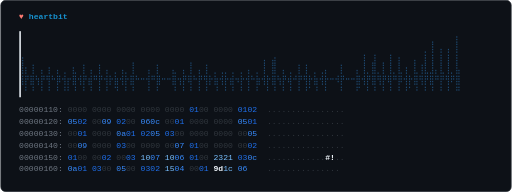
t = 0.00 s
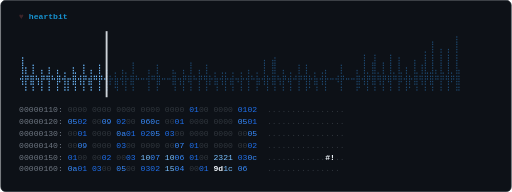
t = 1.00 s
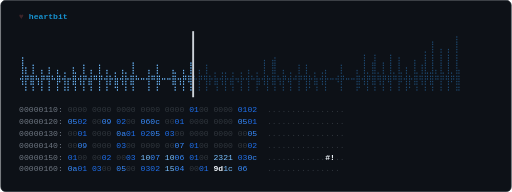
t = 2.00 s
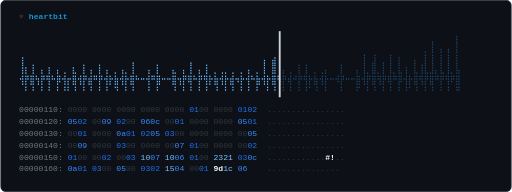
t = 3.00 s
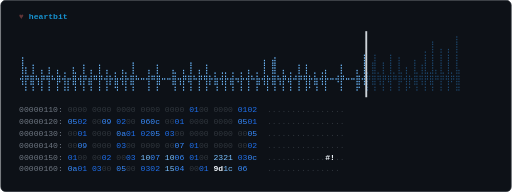
t = 4.00 s
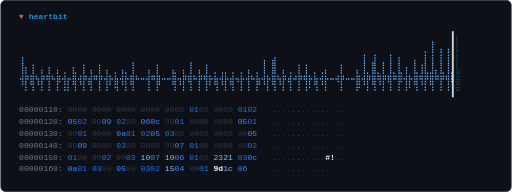
t = 5.00 s

The animated SVG that drew these frames (rendered in a browser with its animation timeline set to each time). Animation: 3 SMIL elements (animate=3), 1 CSS @keyframes rule; one cycle of 6.00 s, repeats indefinitely.

<svg xmlns="http://www.w3.org/2000/svg" width="820" height="308" viewBox="0 0 820 308" xml:space="preserve" role="img" aria-label="heartbit">
<title>heartbit</title>
<style>
text { font: 13px ui-monospace, SFMono-Regular, "SF Mono", Menlo, Consolas, "Liberation Mono", "DejaVu Sans Mono", monospace; white-space: pre; }
.g { font-size: 15px }
.old { fill: #1f4e79 } .new { fill: #79c0ff }
.k { fill: #1793d1; font-weight: 700 }
.heart { fill: #ff7b72; animation: beat 1.2s ease-out infinite }
@keyframes beat { 0% { opacity: 1 } 12% { opacity: .25 } 22% { opacity: 1 } 40% { opacity: .2 } 100% { opacity: .2 } }
.o { fill: #6e7681 } .z { fill: #30363d } .a { fill: #f0f6fc; font-weight: 700 }
.b1 { fill: #1f6feb } .b2 { fill: #388bfd } .b3 { fill: #79c0ff } .b4 { fill: #f0f6fc; font-weight: 700 }
</style>
<defs><clipPath id="sweep"><rect x="30" y="48" height="110" width="0"><animate attributeName="width" values="0;708.1;708.1" keyTimes="0;0.85;1" dur="6s" repeatCount="indefinite"/></rect></clipPath></defs>
<rect x="0.5" y="0.5" width="819" height="307" rx="8" fill="#0d1117" stroke="#30363d"/>
<text x="30" y="30"><tspan class="heart">♥</tspan><tspan class="k"> heartbit</tspan></text>
<text x="30" y="65" class="g old" textLength="708.1" lengthAdjust="spacingAndGlyphs">⠀⠀⠀⠀⠀⠀⠀⠀⠀⠀⠀⠀⠀⠀⠀⠀⠀⠀⠀⠀⠀⠀⠀⠀⠀⠀⠀⠀⠀⠀⠀⠀⠀⠀⠀⠀⠀⠀⠀⠀⠀⠀⠀⠀⠀⠀⠀⠀⠀⠀⠀⠀⠀⠀⠀⠀⠀⠀⠀⠀⠀⠀⠀⠀⠀⠀⠀⠀⠀⠀⠀⠀⠀⠀⠀⠀⠀⠀⢀⠀⠀⠀⠀⡆</text>
<text x="30" y="82" class="g old" textLength="708.1" lengthAdjust="spacingAndGlyphs">⠀⠀⠀⠀⠀⠀⠀⠀⠀⠀⠀⠀⠀⠀⠀⠀⠀⠀⠀⠀⠀⠀⠀⠀⠀⠀⠀⠀⠀⠀⠀⠀⠀⠀⠀⠀⠀⠀⠀⠀⠀⠀⠀⠀⠀⠀⠀⠀⠀⠀⠀⠀⠀⠀⠀⠀⠀⠀⠀⠀⠀⠀⠀⠀⠀⠀⠀⠀⠀⠀⠀⠀⠀⠀⠀⠀⠀⡀⢸⠀⡄⢠⠀⡇</text>
<text x="30" y="99" class="g old" textLength="708.1" lengthAdjust="spacingAndGlyphs">⢰⠀⠀⠀⠀⠀⠀⠀⠀⠀⠀⠀⠀⠀⠀⠀⠀⠀⠀⠀⠀⢀⠀⠀⠀⠀⠀⠀⠀⠀⠀⠀⢀⠀⠀⠀⠀⠀⠀⠀⠀⠀⠀⠀⠀⠀⢠⠀⣴⠀⠀⠀⠀⠀⠀⠀⠀⠀⠀⠀⠀⠀⠀⠀⠀⢸⠀⣸⠀⡀⢸⠀⡆⠀⠀⡄⠀⡇⢸⠀⡇⢸⠀⡇</text>
<text x="30" y="116" class="g old" textLength="708.1" lengthAdjust="spacingAndGlyphs">⢸⡆⢸⠀⡄⢰⠀⡄⢀⠀⣆⠀⡇⢠⠀⡇⢠⠀⡀⢠⡀⢸⠀⠀⢠⠀⡇⠀⠀⣄⠀⡄⢸⠀⡄⢸⠀⡀⢀⡀⢀⠀⡀⢠⠀⡀⢸⠀⣿⠀⡄⢀⠀⡇⢸⠀⡀⢀⡄⠀⠀⡇⠀⠀⡄⢸⡀⣿⡀⡇⢸⡀⣇⢰⠀⣇⢸⣇⣸⡄⣇⢸⡀⣧</text>
<text x="30" y="133" class="g old" textLength="708.1" lengthAdjust="spacingAndGlyphs">⢺⡟⣿⢳⡟⢻⠓⡿⢺⡖⣿⢺⡟⣾⠛⡟⢺⡗⣷⢺⡗⣿⠓⠒⢺⠛⣿⠒⠒⣿⢲⡟⢿⠓⡟⢻⡗⣷⢺⡗⣾⠲⡗⢺⠓⣷⢺⡗⣿⢳⡟⢾⠚⡟⢻⡗⣷⢺⡗⠒⠺⡟⠒⠒⣿⢺⡟⣿⢻⡟⢿⠛⡿⢺⡗⣿⢻⡟⣿⠛⡟⢻⠟⣿</text>
<text x="30" y="150" class="g old" textLength="708.1" lengthAdjust="spacingAndGlyphs">⠀⠃⠘⠀⠃⠘⠀⠃⠘⠃⠘⠀⠃⠘⠀⠃⠘⠀⠙⠀⠃⠘⠀⠀⠘⠀⠃⠀⠀⠘⠀⠃⠘⠀⠃⠘⠀⠘⠀⠃⠘⠀⠃⠘⠀⠃⠀⠃⠘⠀⠃⠘⠀⠃⠘⠁⠘⠀⠃⠀⠀⠃⠀⠀⠋⠀⠃⠘⠀⠃⠘⠀⠃⠘⠁⠘⠀⠃⠘⠀⠃⠘⠀⠛</text>
<g clip-path="url(#sweep)">
<text x="30" y="65" class="g new" textLength="708.1" lengthAdjust="spacingAndGlyphs">⠀⠀⠀⠀⠀⠀⠀⠀⠀⠀⠀⠀⠀⠀⠀⠀⠀⠀⠀⠀⠀⠀⠀⠀⠀⠀⠀⠀⠀⠀⠀⠀⠀⠀⠀⠀⠀⠀⠀⠀⠀⠀⠀⠀⠀⠀⠀⠀⠀⠀⠀⠀⠀⠀⠀⠀⠀⠀⠀⠀⠀⠀⠀⠀⠀⠀⠀⠀⠀⠀⠀⠀⠀⠀⠀⠀⠀⠀⢀⠀⠀⠀⠀⡆</text>
<text x="30" y="82" class="g new" textLength="708.1" lengthAdjust="spacingAndGlyphs">⠀⠀⠀⠀⠀⠀⠀⠀⠀⠀⠀⠀⠀⠀⠀⠀⠀⠀⠀⠀⠀⠀⠀⠀⠀⠀⠀⠀⠀⠀⠀⠀⠀⠀⠀⠀⠀⠀⠀⠀⠀⠀⠀⠀⠀⠀⠀⠀⠀⠀⠀⠀⠀⠀⠀⠀⠀⠀⠀⠀⠀⠀⠀⠀⠀⠀⠀⠀⠀⠀⠀⠀⠀⠀⠀⠀⠀⡀⢸⠀⡄⢠⠀⡇</text>
<text x="30" y="99" class="g new" textLength="708.1" lengthAdjust="spacingAndGlyphs">⢰⠀⠀⠀⠀⠀⠀⠀⠀⠀⠀⠀⠀⠀⠀⠀⠀⠀⠀⠀⠀⢀⠀⠀⠀⠀⠀⠀⠀⠀⠀⠀⢀⠀⠀⠀⠀⠀⠀⠀⠀⠀⠀⠀⠀⠀⢠⠀⣴⠀⠀⠀⠀⠀⠀⠀⠀⠀⠀⠀⠀⠀⠀⠀⠀⢸⠀⣸⠀⡀⢸⠀⡆⠀⠀⡄⠀⡇⢸⠀⡇⢸⠀⡇</text>
<text x="30" y="116" class="g new" textLength="708.1" lengthAdjust="spacingAndGlyphs">⢸⡆⢸⠀⡄⢰⠀⡄⢀⠀⣆⠀⡇⢠⠀⡇⢠⠀⡀⢠⡀⢸⠀⠀⢠⠀⡇⠀⠀⣄⠀⡄⢸⠀⡄⢸⠀⡀⢀⡀⢀⠀⡀⢠⠀⡀⢸⠀⣿⠀⡄⢀⠀⡇⢸⠀⡀⢀⡄⠀⠀⡇⠀⠀⡄⢸⡀⣿⡀⡇⢸⡀⣇⢰⠀⣇⢸⣇⣸⡄⣇⢸⡀⣧</text>
<text x="30" y="133" class="g new" textLength="708.1" lengthAdjust="spacingAndGlyphs">⢺⡟⣿⢳⡟⢻⠓⡿⢺⡖⣿⢺⡟⣾⠛⡟⢺⡗⣷⢺⡗⣿⠓⠒⢺⠛⣿⠒⠒⣿⢲⡟⢿⠓⡟⢻⡗⣷⢺⡗⣾⠲⡗⢺⠓⣷⢺⡗⣿⢳⡟⢾⠚⡟⢻⡗⣷⢺⡗⠒⠺⡟⠒⠒⣿⢺⡟⣿⢻⡟⢿⠛⡿⢺⡗⣿⢻⡟⣿⠛⡟⢻⠟⣿</text>
<text x="30" y="150" class="g new" textLength="708.1" lengthAdjust="spacingAndGlyphs">⠀⠃⠘⠀⠃⠘⠀⠃⠘⠃⠘⠀⠃⠘⠀⠃⠘⠀⠙⠀⠃⠘⠀⠀⠘⠀⠃⠀⠀⠘⠀⠃⠘⠀⠃⠘⠀⠘⠀⠃⠘⠀⠃⠘⠀⠃⠀⠃⠘⠀⠃⠘⠀⠃⠘⠁⠘⠀⠃⠀⠀⠃⠀⠀⠋⠀⠃⠘⠀⠃⠘⠀⠃⠘⠁⠘⠀⠃⠘⠀⠃⠘⠀⠛</text>
</g>
<rect y="50" width="3" height="106" fill="#f0f6fc" opacity=".85"><animate attributeName="x" values="30;738.1;738.1" keyTimes="0;0.85;1" dur="6s" repeatCount="indefinite"/><animate attributeName="opacity" values=".85;.85;0" keyTimes="0;0.85;0.86" dur="6s" repeatCount="indefinite"/></rect>
<text x="30" y="180"><tspan class="o">00000110:</tspan> <tspan class="z">00</tspan><tspan class="z">00</tspan> <tspan class="z">00</tspan><tspan class="z">00</tspan> <tspan class="z">00</tspan><tspan class="z">00</tspan> <tspan class="z">00</tspan><tspan class="z">00</tspan> <tspan class="z">00</tspan><tspan class="z">00</tspan> <tspan class="b1">01</tspan><tspan class="z">00</tspan> <tspan class="z">00</tspan><tspan class="z">00</tspan> <tspan class="b1">01</tspan><tspan class="b1">02</tspan>  <tspan class="z">.</tspan><tspan class="z">.</tspan><tspan class="z">.</tspan><tspan class="z">.</tspan><tspan class="z">.</tspan><tspan class="z">.</tspan><tspan class="z">.</tspan><tspan class="z">.</tspan><tspan class="z">.</tspan><tspan class="z">.</tspan><tspan class="z">.</tspan><tspan class="z">.</tspan><tspan class="z">.</tspan><tspan class="z">.</tspan><tspan class="z">.</tspan><tspan class="z">.</tspan></text>
<text x="30" y="199"><tspan class="o">00000120:</tspan> <tspan class="b2">05</tspan><tspan class="b1">02</tspan> <tspan class="z">00</tspan><tspan class="b2">09</tspan> <tspan class="b1">02</tspan><tspan class="z">00</tspan> <tspan class="b2">06</tspan><tspan class="b2">0c</tspan> <tspan class="z">00</tspan><tspan class="b1">01</tspan> <tspan class="z">00</tspan><tspan class="z">00</tspan> <tspan class="z">00</tspan><tspan class="z">00</tspan> <tspan class="b2">05</tspan><tspan class="b1">01</tspan>  <tspan class="z">.</tspan><tspan class="z">.</tspan><tspan class="z">.</tspan><tspan class="z">.</tspan><tspan class="z">.</tspan><tspan class="z">.</tspan><tspan class="z">.</tspan><tspan class="z">.</tspan><tspan class="z">.</tspan><tspan class="z">.</tspan><tspan class="z">.</tspan><tspan class="z">.</tspan><tspan class="z">.</tspan><tspan class="z">.</tspan><tspan class="z">.</tspan><tspan class="z">.</tspan></text>
<text x="30" y="218"><tspan class="o">00000130:</tspan> <tspan class="z">00</tspan><tspan class="b1">01</tspan> <tspan class="z">00</tspan><tspan class="z">00</tspan> <tspan class="b2">0a</tspan><tspan class="b1">01</tspan> <tspan class="b1">02</tspan><tspan class="b2">05</tspan> <tspan class="b1">03</tspan><tspan class="z">00</tspan> <tspan class="z">00</tspan><tspan class="z">00</tspan> <tspan class="z">00</tspan><tspan class="z">00</tspan> <tspan class="z">00</tspan><tspan class="b2">05</tspan>  <tspan class="z">.</tspan><tspan class="z">.</tspan><tspan class="z">.</tspan><tspan class="z">.</tspan><tspan class="z">.</tspan><tspan class="z">.</tspan><tspan class="z">.</tspan><tspan class="z">.</tspan><tspan class="z">.</tspan><tspan class="z">.</tspan><tspan class="z">.</tspan><tspan class="z">.</tspan><tspan class="z">.</tspan><tspan class="z">.</tspan><tspan class="z">.</tspan><tspan class="z">.</tspan></text>
<text x="30" y="237"><tspan class="o">00000140:</tspan> <tspan class="z">00</tspan><tspan class="b2">09</tspan> <tspan class="z">00</tspan><tspan class="z">00</tspan> <tspan class="b1">03</tspan><tspan class="z">00</tspan> <tspan class="z">00</tspan><tspan class="z">00</tspan> <tspan class="z">00</tspan><tspan class="b2">07</tspan> <tspan class="b1">01</tspan><tspan class="z">00</tspan> <tspan class="z">00</tspan><tspan class="z">00</tspan> <tspan class="z">00</tspan><tspan class="b1">02</tspan>  <tspan class="z">.</tspan><tspan class="z">.</tspan><tspan class="z">.</tspan><tspan class="z">.</tspan><tspan class="z">.</tspan><tspan class="z">.</tspan><tspan class="z">.</tspan><tspan class="z">.</tspan><tspan class="z">.</tspan><tspan class="z">.</tspan><tspan class="z">.</tspan><tspan class="z">.</tspan><tspan class="z">.</tspan><tspan class="z">.</tspan><tspan class="z">.</tspan><tspan class="z">.</tspan></text>
<text x="30" y="256"><tspan class="o">00000150:</tspan> <tspan class="b1">01</tspan><tspan class="z">00</tspan> <tspan class="z">00</tspan><tspan class="b1">02</tspan> <tspan class="z">00</tspan><tspan class="b1">03</tspan> <tspan class="b3">10</tspan><tspan class="b2">07</tspan> <tspan class="b3">10</tspan><tspan class="b2">06</tspan> <tspan class="b1">01</tspan><tspan class="z">00</tspan> <tspan class="b3">23</tspan><tspan class="b3">21</tspan> <tspan class="b1">03</tspan><tspan class="b2">0c</tspan>  <tspan class="z">.</tspan><tspan class="z">.</tspan><tspan class="z">.</tspan><tspan class="z">.</tspan><tspan class="z">.</tspan><tspan class="z">.</tspan><tspan class="z">.</tspan><tspan class="z">.</tspan><tspan class="z">.</tspan><tspan class="z">.</tspan><tspan class="z">.</tspan><tspan class="z">.</tspan><tspan class="a">#</tspan><tspan class="a">!</tspan><tspan class="z">.</tspan><tspan class="z">.</tspan></text>
<text x="30" y="275"><tspan class="o">00000160:</tspan> <tspan class="b2">0a</tspan><tspan class="b1">01</tspan> <tspan class="b1">03</tspan><tspan class="z">00</tspan> <tspan class="b2">05</tspan><tspan class="z">00</tspan> <tspan class="b1">03</tspan><tspan class="b1">02</tspan> <tspan class="b3">15</tspan><tspan class="b2">04</tspan> <tspan class="z">00</tspan><tspan class="b1">01</tspan> <tspan class="b4">9d</tspan><tspan class="b3">1c</tspan> <tspan class="b2">06</tspan>    <tspan class="z">.</tspan><tspan class="z">.</tspan><tspan class="z">.</tspan><tspan class="z">.</tspan><tspan class="z">.</tspan><tspan class="z">.</tspan><tspan class="z">.</tspan><tspan class="z">.</tspan><tspan class="z">.</tspan><tspan class="z">.</tspan><tspan class="z">.</tspan><tspan class="z">.</tspan><tspan class="z">.</tspan><tspan class="z">.</tspan><tspan class="z">.</tspan></text>
</svg>
